3-way image classification set "images_224" from GitHub (alekkiq/neural-networks-g5); label vocabulary: bottles, cups, plates.

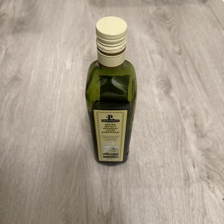
Label: bottles

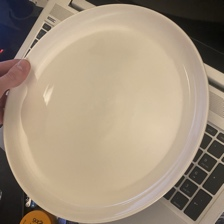
Label: plates

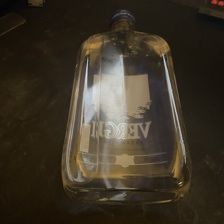
Label: bottles

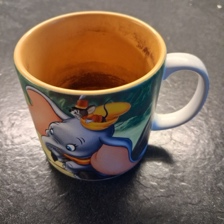
Label: cups

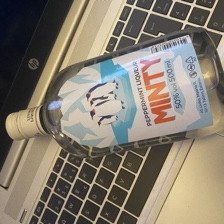
Label: bottles

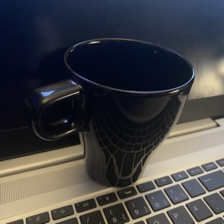
Label: cups
